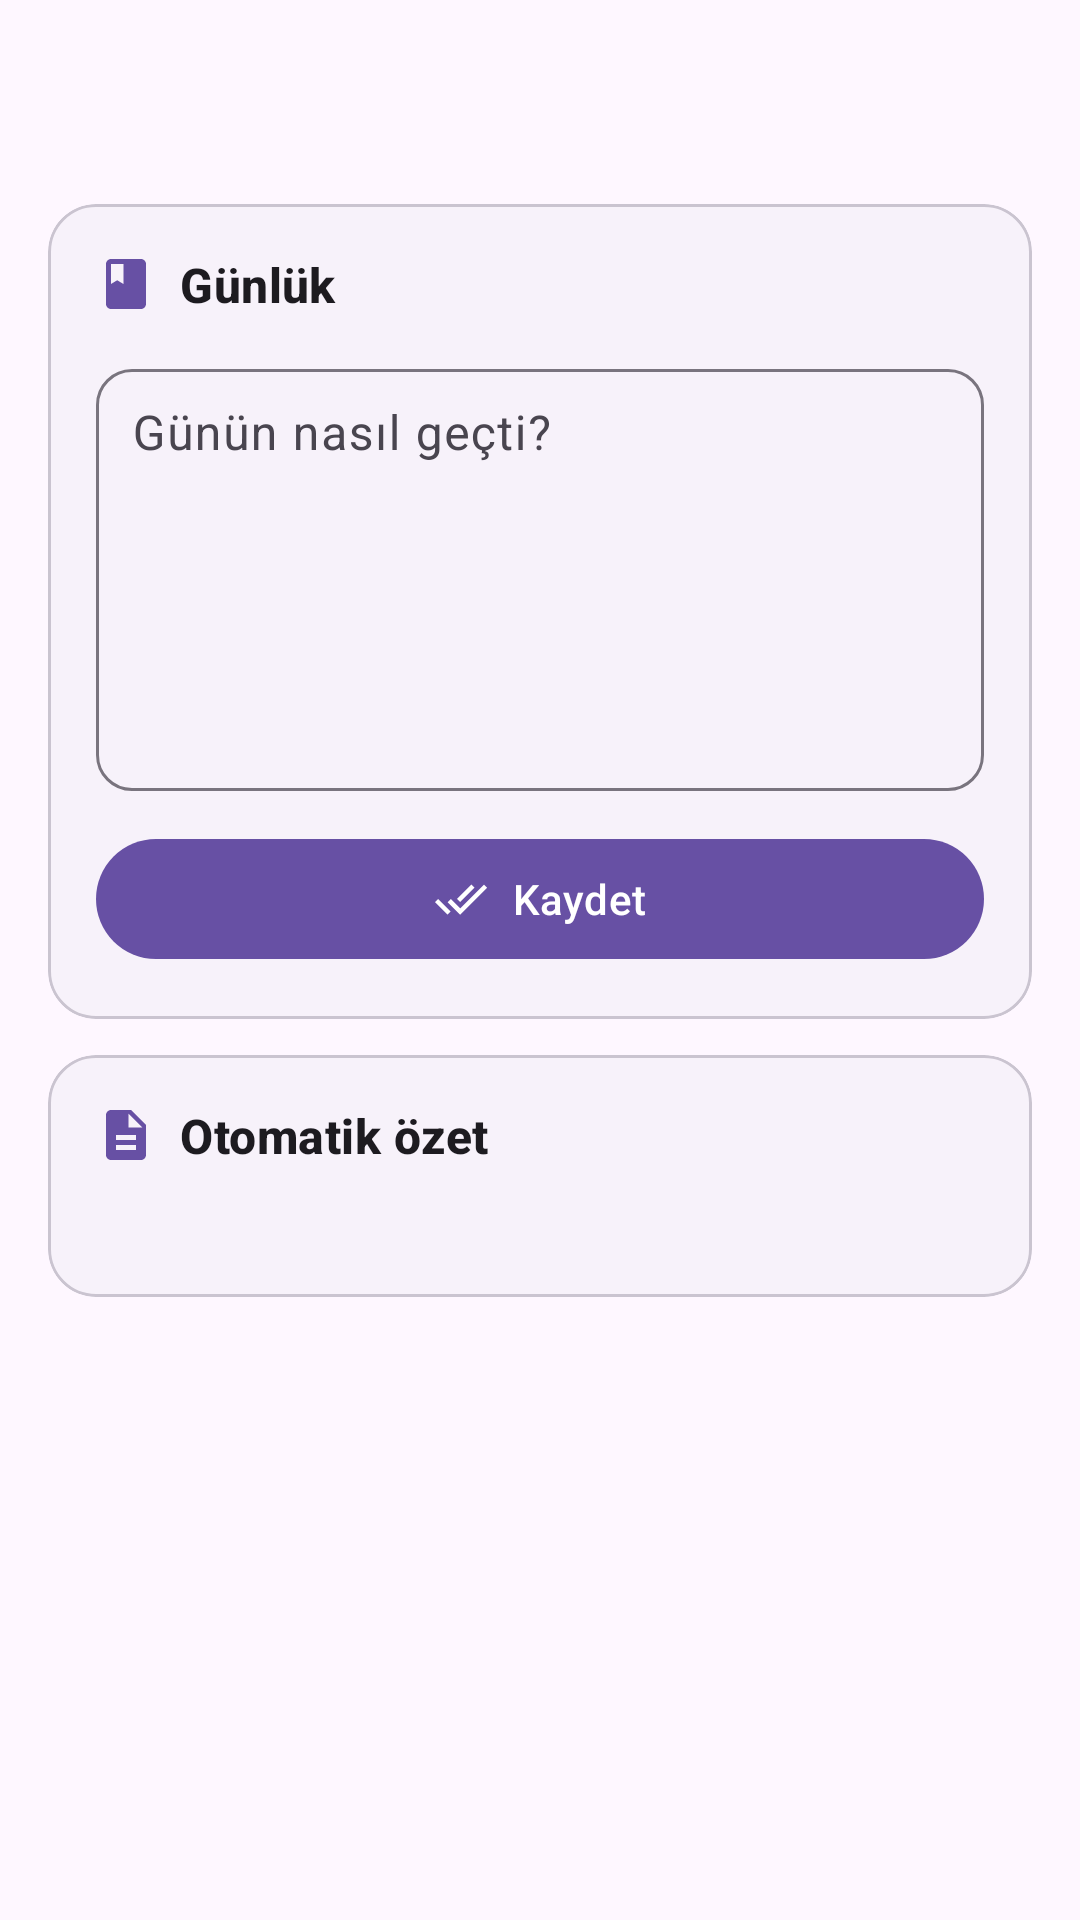

Here is an Android app screen rendered from its layout file. Give the layout XML and the strings, colors and styles it references.
<!-- AndroidManifest.xml: application theme Theme.DailyDiary -->
<!-- res/layout/fragment_journal.xml -->
<?xml version="1.0" encoding="utf-8"?>
<androidx.core.widget.NestedScrollView xmlns:android="http://schemas.android.com/apk/res/android"
    xmlns:app="http://schemas.android.com/apk/res-auto"
    xmlns:tools="http://schemas.android.com/tools"
    android:layout_width="match_parent"
    android:layout_height="match_parent"
    android:background="?android:attr/colorBackground"
    android:fillViewport="true">

    <LinearLayout
        android:layout_width="match_parent"
        android:layout_height="wrap_content"
        android:orientation="vertical"
        android:paddingHorizontal="16dp"
        android:paddingTop="12dp"
        android:paddingBottom="32dp">

        
        <LinearLayout
            android:layout_width="match_parent"
            android:layout_height="wrap_content"
            android:gravity="center_vertical"
            android:orientation="horizontal"
            android:paddingBottom="8dp">

            <com.google.android.material.button.MaterialButton
                android:id="@+id/button_journal_back"
                style="?attr/materialIconButtonStyle"
                android:layout_width="48dp"
                android:layout_height="48dp"
                android:contentDescription="@string/back"
                app:icon="@drawable/ic_arrow_back"
                app:iconTint="?android:attr/textColorPrimary" />

            <TextView
                android:id="@+id/text_journal_date"
                android:layout_width="0dp"
                android:layout_height="wrap_content"
                android:layout_marginStart="4dp"
                android:layout_weight="1"
                android:textAppearance="?attr/textAppearanceHeadlineSmall"
                android:textColor="?android:attr/textColorPrimary"
                android:textStyle="bold"
                tools:text="15 Ağustos 2026, Cumartesi" />
        </LinearLayout>

        
        <com.google.android.material.card.MaterialCardView
            android:id="@+id/card_journal_input"
            style="?attr/materialCardViewFilledStyle"
            android:layout_width="match_parent"
            android:layout_height="wrap_content"
            android:layout_marginBottom="12dp"
            app:cardBackgroundColor="?attr/colorSurfaceContainerLow"
            app:cardCornerRadius="16dp"
            app:cardElevation="0dp"
            app:strokeColor="?attr/colorOutlineVariant"
            app:strokeWidth="1dp">

            <LinearLayout
                android:layout_width="match_parent"
                android:layout_height="wrap_content"
                android:orientation="vertical"
                android:padding="16dp">

                <LinearLayout
                    android:layout_width="match_parent"
                    android:layout_height="wrap_content"
                    android:gravity="center_vertical"
                    android:orientation="horizontal">

                    <ImageView
                        android:layout_width="20dp"
                        android:layout_height="20dp"
                        android:contentDescription="@null"
                        android:src="@drawable/ic_journal_book" />

                    <TextView
                        android:layout_width="match_parent"
                        android:layout_height="wrap_content"
                        android:layout_marginStart="8dp"
                        android:text="@string/journal_title"
                        android:textAppearance="?attr/textAppearanceTitleMedium"
                        android:textColor="?android:attr/textColorPrimary"
                        android:textStyle="bold" />
                </LinearLayout>

                <com.google.android.material.textfield.TextInputLayout
                    android:id="@+id/layout_journal_text"
                    style="?attr/textInputOutlinedStyle"
                    android:layout_width="match_parent"
                    android:layout_height="wrap_content"
                    android:layout_marginTop="12dp"
                    android:hint="@string/journal_hint"
                    app:boxCornerRadiusBottomEnd="12dp"
                    app:boxCornerRadiusBottomStart="12dp"
                    app:boxCornerRadiusTopEnd="12dp"
                    app:boxCornerRadiusTopStart="12dp">

                    <com.google.android.material.textfield.TextInputEditText
                        android:id="@+id/input_journal_text"
                        android:layout_width="match_parent"
                        android:layout_height="wrap_content"
                        android:gravity="top"
                        android:inputType="textCapSentences|textMultiLine"
                        android:minLines="6"
                        android:padding="12dp"
                        android:textAppearance="?attr/textAppearanceBodyLarge" />
                </com.google.android.material.textfield.TextInputLayout>

                <com.google.android.material.button.MaterialButton
                    android:id="@+id/button_save_journal"
                    style="?attr/materialButtonTonalStyle"
                    android:layout_width="match_parent"
                    android:layout_height="wrap_content"
                    android:layout_marginTop="12dp"
                    android:text="@string/save_journal"
                    app:icon="@drawable/ic_done_all"
                    app:iconGravity="textStart" />
            </LinearLayout>
        </com.google.android.material.card.MaterialCardView>

        
        <com.google.android.material.card.MaterialCardView
            android:id="@+id/card_journal_summary"
            style="?attr/materialCardViewFilledStyle"
            android:layout_width="match_parent"
            android:layout_height="wrap_content"
            app:cardBackgroundColor="?attr/colorSurfaceContainerLow"
            app:cardCornerRadius="16dp"
            app:cardElevation="0dp"
            app:strokeColor="?attr/colorOutlineVariant"
            app:strokeWidth="1dp">

            <LinearLayout
                android:layout_width="match_parent"
                android:layout_height="wrap_content"
                android:orientation="vertical"
                android:padding="16dp">

                <LinearLayout
                    android:layout_width="match_parent"
                    android:layout_height="wrap_content"
                    android:gravity="center_vertical"
                    android:orientation="horizontal">

                    <ImageView
                        android:layout_width="20dp"
                        android:layout_height="20dp"
                        android:contentDescription="@null"
                        android:src="@drawable/ic_summarize" />

                    <TextView
                        android:id="@+id/text_journal_summary_label"
                        android:layout_width="match_parent"
                        android:layout_height="wrap_content"
                        android:layout_marginStart="8dp"
                        android:text="@string/day_detail_summary"
                        android:textAppearance="?attr/textAppearanceTitleMedium"
                        android:textColor="?android:attr/textColorPrimary"
                        android:textStyle="bold" />
                </LinearLayout>

                <TextView
                    android:id="@+id/text_journal_summary"
                    android:layout_width="match_parent"
                    android:layout_height="wrap_content"
                    android:layout_marginTop="8dp"
                    android:textAppearance="?attr/textAppearanceBodyMedium"
                    android:textColor="?android:attr/textColorSecondary"
                    tools:text="Bugün 3 görevden 2'sini tamamladın..." />
            </LinearLayout>
        </com.google.android.material.card.MaterialCardView>

    </LinearLayout>
</androidx.core.widget.NestedScrollView>
<!-- resources referenced by this layout -->
<resources>
  <!-- drawable ic_done_all (drawable) -->
  <vector xmlns:android="http://schemas.android.com/apk/res/android"
      android:width="24dp"
      android:height="24dp"
      android:viewportWidth="24"
      android:viewportHeight="24"
      android:tint="?attr/colorPrimary">
      <path
          android:fillColor="@android:color/white"
          android:pathData="M18,7l-1.41,-1.41 -6.34,6.34 1.41,1.41L18,7zm4.24,-1.41L11.66,16.17 7.48,12l-1.41,1.41L11.66,19l12,-12 -1.42,-1.41zM0.41,13.41L6,19l1.41,-1.41L1.83,12 0.41,13.41z"/>
  </vector>
  <!-- drawable ic_journal_book (drawable) -->
  <vector xmlns:android="http://schemas.android.com/apk/res/android"
      android:width="24dp"
      android:height="24dp"
      android:viewportWidth="24"
      android:viewportHeight="24"
      android:tint="?attr/colorPrimary">
      <path
          android:fillColor="@android:color/white"
          android:pathData="M18,2H6c-1.1,0 -2,0.9 -2,2v16c0,1.1 0.9,2 2,2h12c1.1,0 2,-0.9 2,-2V4c0,-1.1 -0.9,-2 -2,-2zM6,4h5v8l-2.5,-1.5L6,12V4z"/>
  </vector>
  <!-- drawable ic_summarize (drawable) -->
  <vector xmlns:android="http://schemas.android.com/apk/res/android"
      android:width="24dp"
      android:height="24dp"
      android:viewportWidth="24"
      android:viewportHeight="24"
      android:tint="?attr/colorPrimary">
      <path
          android:fillColor="@android:color/white"
          android:pathData="M14,2H6c-1.1,0 -2,0.9 -2,2v16c0,1.1 0.9,2 2,2h12c1.1,0 2,-0.9 2,-2V8l-6,-6zM16,18H8v-2h8v2zm0,-4H8v-2h8v2zm-3,-5V3.5L18.5,9H13z"/>
  </vector>
  <string name="back">Geri</string>
  <string name="day_detail_summary">Otomatik özet</string>
  <string name="journal_hint">Günün nasıl geçti?</string>
  <string name="journal_title">Günlük</string>
  <string name="save_journal">Kaydet</string>
  <style name="Theme.DailyDiary" parent="Base.Theme.DailyDiary" />
  <style name="Base.Theme.DailyDiary" parent="Theme.Material3.DayNight.NoActionBar">
          
          
      </style>
</resources>
